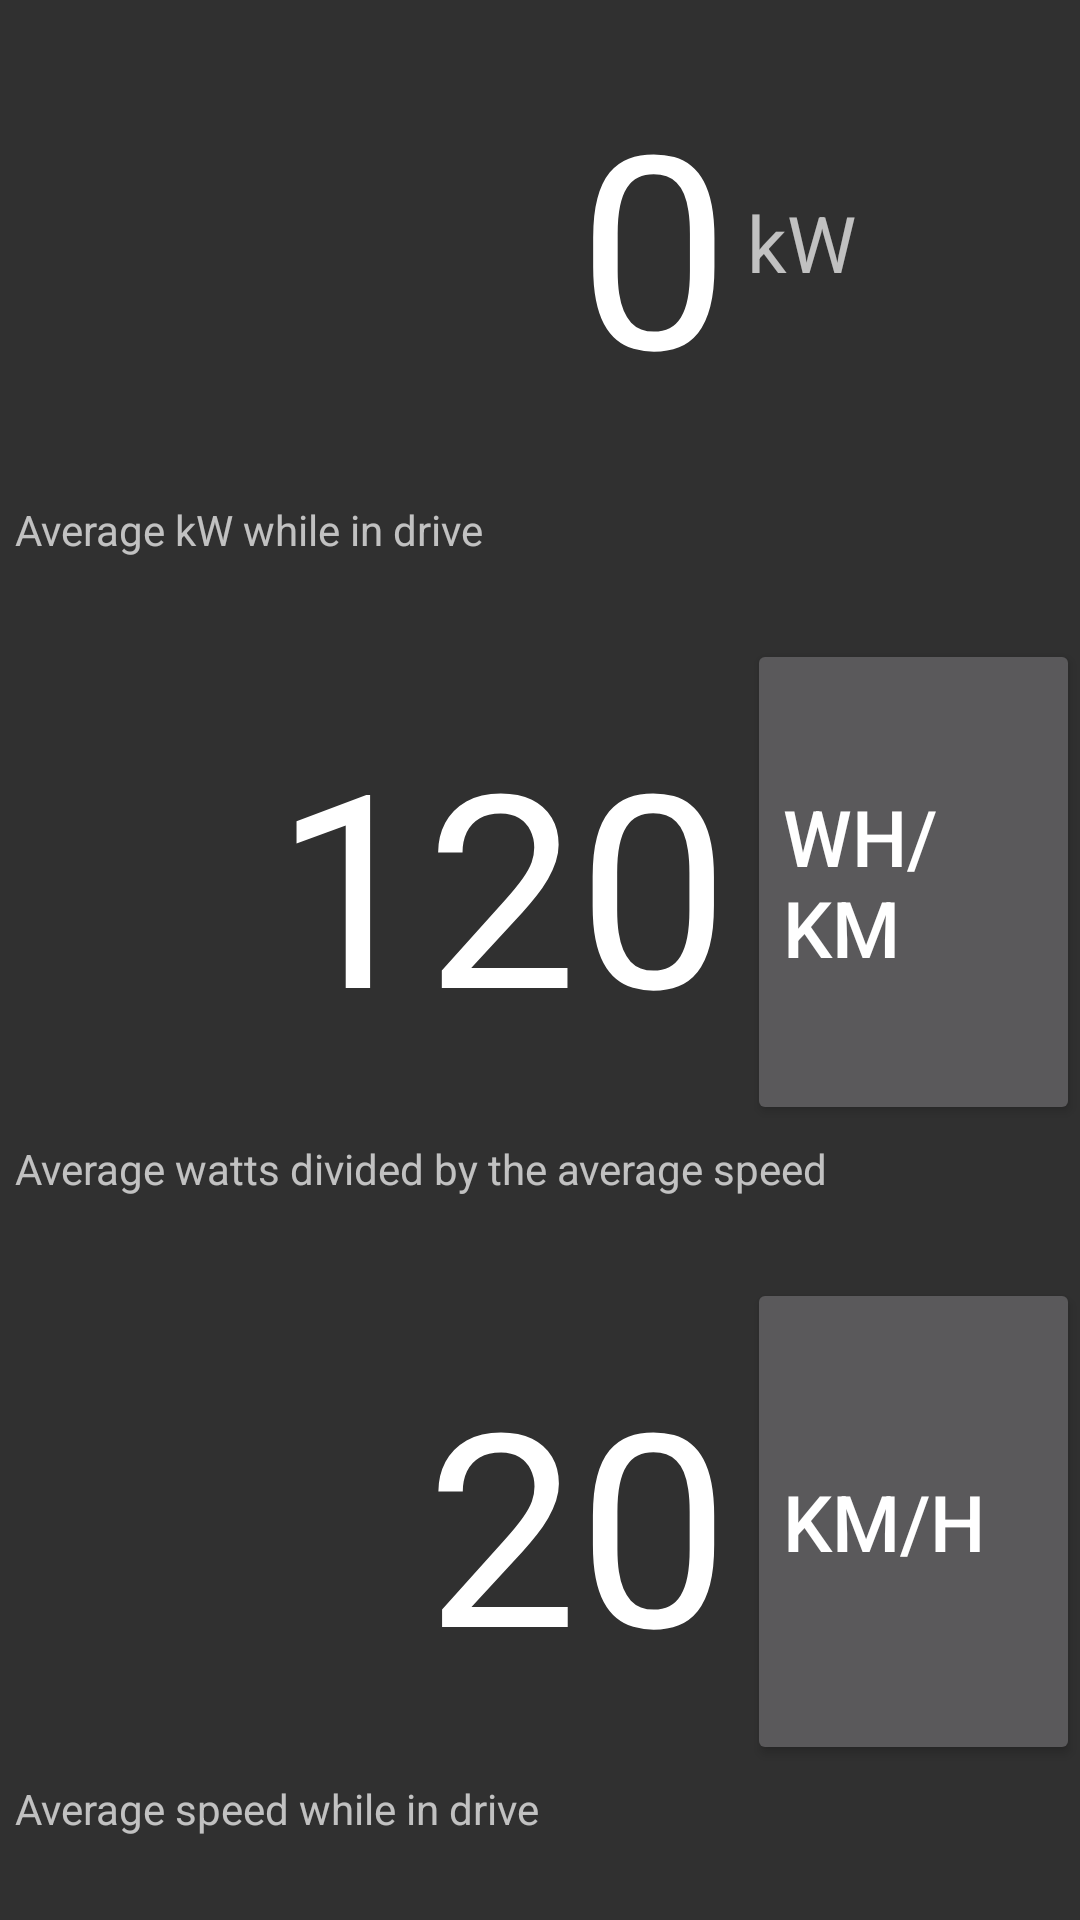

Reconstruct the res/layout file that produces this screen, plus the resources it refers to.
<!-- AndroidManifest.xml: application theme AppTheme -->
<!-- res/layout/fragment_watts.xml -->
<?xml version="1.0" encoding="utf-8"?>
<LinearLayout xmlns:android="http://schemas.android.com/apk/res/android"
    xmlns:tools="http://schemas.android.com/tools"
    android:layout_width="match_parent"
    android:layout_height="match_parent"
    android:orientation="vertical"
    tools:ignore="Suspicious0dp,NestedWeights,Autofill,HardcodedText,LabelFor">

    <LinearLayout
        android:layout_width="match_parent"
        android:layout_height="0dp"
        android:layout_weight="0.2533"
        android:orientation="horizontal">

        <TextView
            android:id="@+id/text_watts"
            android:layout_width="0dp"
            android:layout_height="match_parent"
            android:layout_weight="9"
            android:gravity="end|center"
            android:padding="6dip"
            android:text="0"
            android:textColor="#ffffff"
            android:textSize="90sp" />

        <TextView
            android:layout_width="0dp"
            android:layout_height="match_parent"
            android:layout_weight="4"
            android:focusable="false"
            android:gravity="start|center"
            android:text="kW"
            android:textSize="26sp" />

    </LinearLayout>

    <TextView
        android:layout_width="match_parent"
        android:layout_height="0dp"
        android:layout_weight="0.08"
        android:focusable="false"
        android:padding="5dp"
        android:text="Average kW while in drive"
        android:textSize="14sp"/>

    <LinearLayout
        android:layout_width="match_parent"
        android:layout_height="0dp"
        android:layout_weight="0.2533"
        android:orientation="horizontal">

        <TextView
            android:id="@+id/text_whkm"
            android:layout_width="0dp"
            android:layout_height="match_parent"
            android:layout_weight="9"
            android:focusable="false"
            android:gravity="end|center"
            android:padding="6dip"
            android:text="120"
            android:textColor="#ffffff"
            android:textSize="90sp" />

        <Button
            android:id="@+id/whkm_units"
            android:layout_width="0dp"
            android:layout_height="match_parent"
            android:layout_weight="4"
            android:gravity="start|center"
            android:text="Wh/km"
            android:textColor="#ffffff"
            android:textSize="26sp" />

    </LinearLayout>

    <TextView
        android:layout_width="match_parent"
        android:layout_height="0dp"
        android:layout_weight="0.08"
        android:focusable="false"
        android:padding="5dp"
        android:text="Average watts divided by the average speed"
        android:textSize="14sp"/>

    <LinearLayout
        android:layout_width="match_parent"
        android:layout_height="0dp"
        android:layout_weight="0.2533"
        android:orientation="horizontal">

        <TextView
            android:id="@+id/text_speedavg"
            android:layout_width="0dp"
            android:layout_height="match_parent"
            android:layout_weight="9"
            android:focusable="false"
            android:gravity="end|center"
            android:padding="6dip"
            android:text="20"
            android:textColor="#ffffff"
            android:textSize="90sp" />

        <Button
            android:id="@+id/speedavg_units"
            android:layout_width="0dp"
            android:layout_height="match_parent"
            android:layout_weight="4"
            android:gravity="start|center"
            android:text="km/h"
            android:textColor="#ffffff"
            android:textSize="26sp" />
    </LinearLayout>

    <TextView
        android:layout_width="match_parent"
        android:layout_height="0dp"
        android:layout_weight="0.08"
        android:focusable="false"
        android:padding="5dp"
        android:text="Average speed while in drive"
        android:textSize="14sp" />

</LinearLayout>
<!-- resources referenced by this layout -->
<resources>
  <style name="AppTheme" parent="Theme.AppCompat.NoActionBar" />
</resources>
